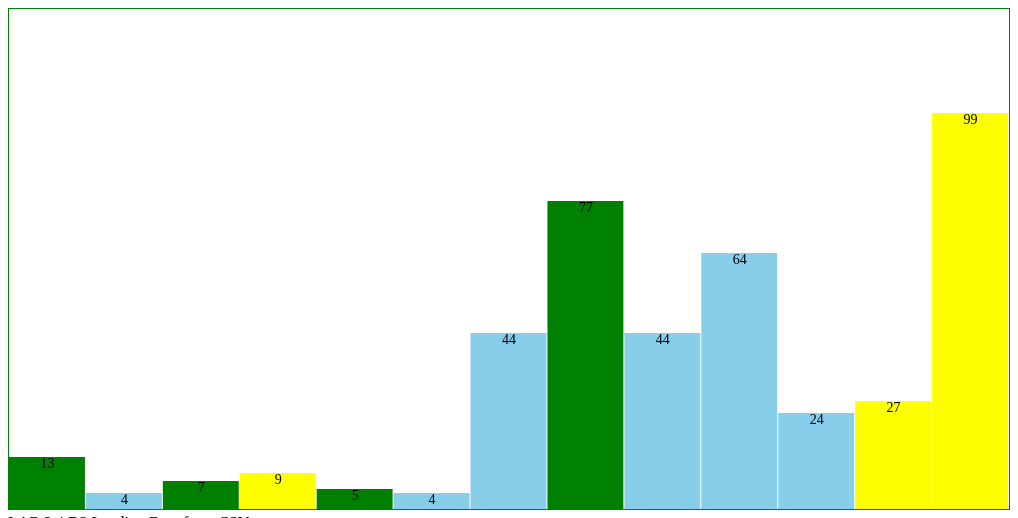
D3 v7 page, settled after 360 driven frames (6 s of simulated time); the page loaded 1 data file(s).


// ── ../js/lab2-4-question.js
// 定义绘制条形图的函数
function barChart(data) {
    svg.selectAll("rect")
        .data(data)
        .enter()
        .append("rect")
        .attr("x", function (d, i) {
            return i * (width / data.length);  // 设置 x 坐标
        })
        .attr("y", function (d) {
            return height - (d.wombats * 4);  // 设置 y 坐标（从底部开始）
        })
        .attr("width", width / data.length - 1)  // 设置每个矩形的宽度
        .attr("height", function (d) {
            return d.wombats * 4;  // 高度与数据值成比例
        })
        .attr("fill", function(d){
            if (d.wombats %2== 0)
            {
                return "skyblue";
            }else if(d.wombats %3== 0)
            {
                return "yellow";
            }else {
                return "green"
            }
        });

    // 在每个条形图上方添加文本，显示具体的数字
    svg.selectAll("text")
        .data(data)
        .enter()
        .append("text")
        .attr("x", function (d, i) {
            return i * (width / data.length) + (width / data.length) / 2;  // 设置文本的 x 坐标，居中显示
        })
        .attr("y", function (d) {
            return height - (d.wombats * 4) + 11;  // 设置文本的 y 坐标，位于条形图上方
        })
        .attr("text-anchor", "middle")  // 文本居中对齐
        .attr("font-size", "14px")  // 设置字体大小
        .attr("fill", "black")  // 设置文本颜色
        .text(function (d) {
            return d.wombats;  // 显示具体的 wombats 数值
        });
}

let width = 1000;
let height = 500;

// 创建 SVG 元素
let svg = d3.select("#test")
    .append("svg")
    .attr("width", width)
    .attr("height", height)
    .style("border", "1px green solid");

// 加载 CSV 文件并调用绘图函数
d3.csv("csv.csv").then(function (data) {
    // 确保 wombats 列为数字类型
    data.forEach(function (d) {
        d.wombats = +d.wombats;
    });

    // 调用绘制条形图的函数
    barChart(data);
});


### data: csv.csv
wombats
13
4
7
9
5
4
44
77
44
64
24
27
99